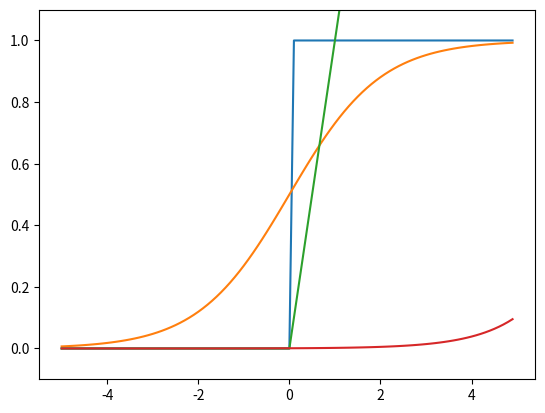

Here is the Python script that generated this plot:
import numpy as np
import matplotlib.pylab as plt

def step_function(x):
  if x > 0:
    return 1
  else:
    return 0

def step_np_function(x):
  print(x)
  y = x > 0
  return y.astype(int)

def sigmoid(x):
  return 1 / (1 + np.exp(-x))

def relu(x):
  return np.maximum(0, x)

def softmax(x):
  max = np.max(x)
  exp_x = np.exp(x - max) # オーバーフロー対策
  sum_exp_x = np.sum(exp_x)
  y = exp_x / sum_exp_x
  return y
  
print("---step_function---")
print(step_function(3.0))

print("---step_np_function---")
print(step_np_function(np.array([1.0, -3.0, 2.0])))

print("---graph---")
x = np.arange(-5.0, 5.0, 0.1)
y = step_np_function(x)
z = sigmoid(x)
w = relu(x)
v = softmax(x)
plt.plot(x, y)
plt.plot(x, z)
plt.plot(x, w)
plt.plot(x, v)
plt.ylim(-0.1, 1.1) # y軸の範囲指定
plt.show()

print("---network---")
def init_network():
  network = {}
  network['W1'] = np.array([[0.1, 0.3, 0.5], [0.2, 0.4, 0.6]])
  network['b1'] = np.array([0.1, 0.2, 0.3])
  network['W2'] = np.array([[0.1, 0.4], [0.2, 0.5], [0.3, 0.6]])
  network['b2'] = np.array([0.1, 0.2])
  network['W3'] = np.array([[0.1, 0.3], [0.2, 0.4]])
  network['b3'] = np.array([0.1, 0.2])

  return network

def identity_function(x):
  return x

def forward(network, x):
  W1, W2, W3 = network['W1'], network['W2'], network['W3']
  b1, b2, b3 = network['b1'], network['b2'], network['b3']

  a1 = np.dot(x, W1) + b1
  z1 = sigmoid(a1)
  a2 = np.dot(z1, W2) + b2
  z2 = sigmoid(a2)
  a3 = np.dot(z2, W3) + b3
  y = identity_function(a3)

  return y

network = init_network()
network_x = np.array([1.0, 0.5])
network_y = forward(network, network_x)
print(network_y)